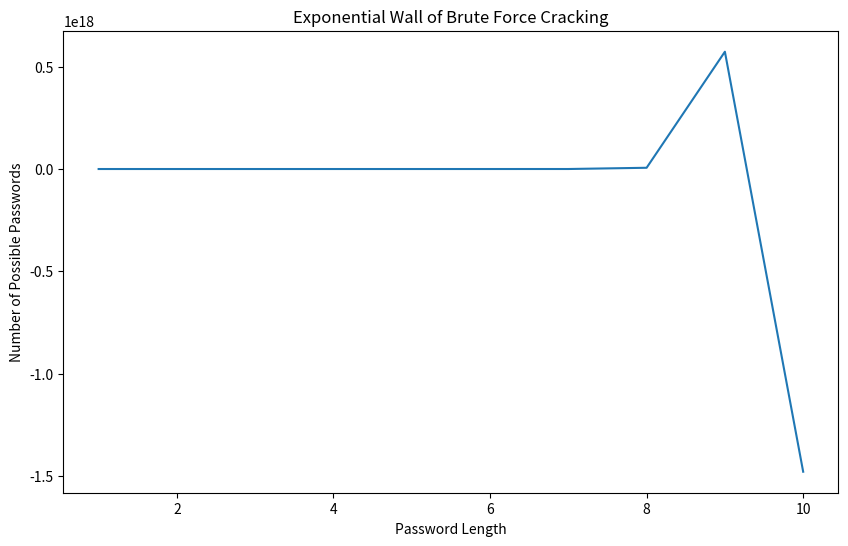

Write the Python code that produced this figure.
import matplotlib.pyplot as plt
import numpy as np

# Define the range of password lengths
password_lengths = np.arange(1, 11, 1)

# Define the number of possible passwords for each length
# Assuming a character set of 94 printable ASCII characters
num_passwords = 94 ** password_lengths

# Create the plot
plt.figure(figsize=(10, 6))
plt.plot(password_lengths, num_passwords)

# Add title and labels
plt.title('Exponential Wall of Brute Force Cracking')
plt.xlabel('Password Length')
plt.ylabel('Number of Possible Passwords')

# Display the plot
plt.show()
